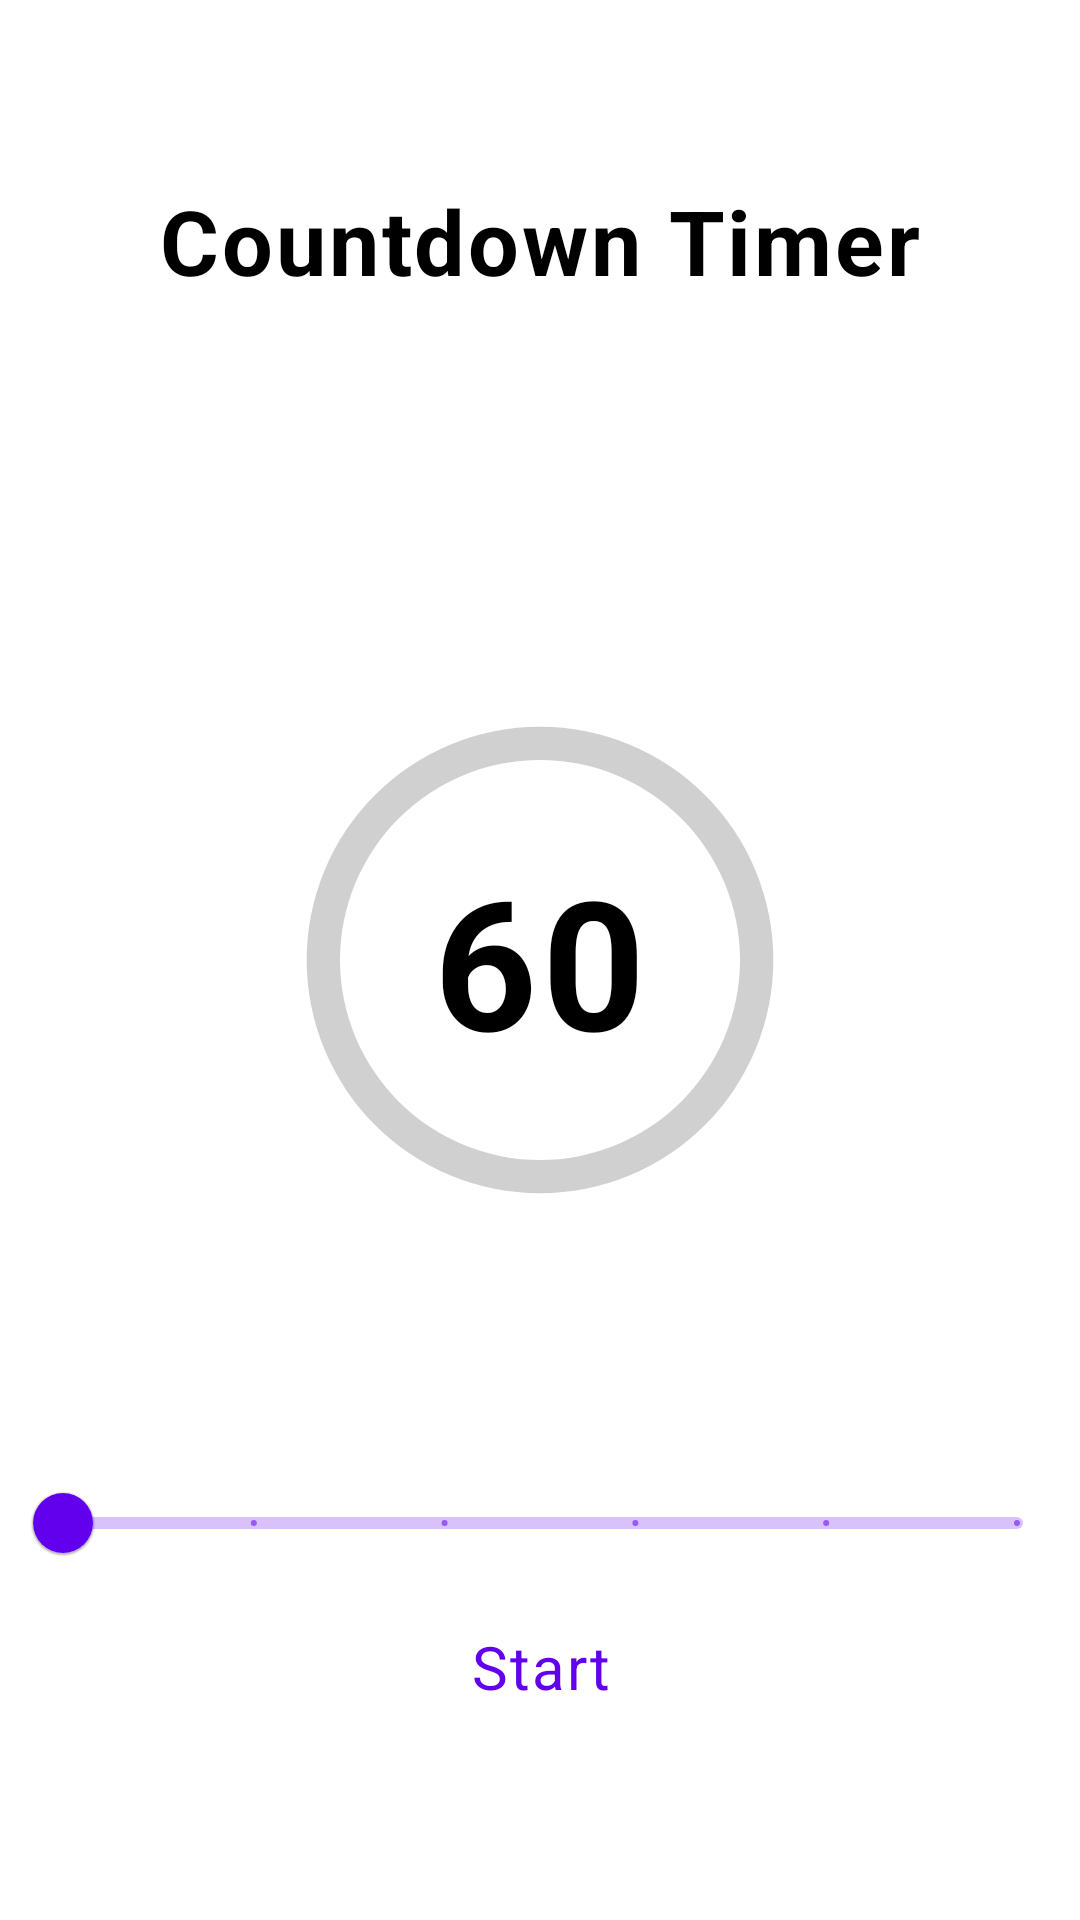

Android layout source for this screen:
<!-- AndroidManifest.xml: application theme Theme.TimerClick -->
<!-- res/layout/activity_main.xml -->
<?xml version="1.0" encoding="utf-8"?>
<androidx.constraintlayout.widget.ConstraintLayout xmlns:android="http://schemas.android.com/apk/res/android"
    xmlns:app="http://schemas.android.com/apk/res-auto"
    xmlns:tools="http://schemas.android.com/tools"
    android:layout_width="match_parent"
    android:layout_height="match_parent"
    tools:context="com.example.timerclick.MainActivity"
    >

    <Button
        android:id="@+id/button"
        style="@style/Widget.MaterialComponents.Button.OutlinedButton.StartStopTimer"
        android:layout_width="210dp"
        android:layout_height="51dp"
        android:text="Start"
        app:layout_constraintBottom_toBottomOf="parent"
        app:layout_constraintEnd_toEndOf="parent"
        app:layout_constraintHorizontal_bias="0.5"
        app:layout_constraintStart_toStartOf="parent"
        app:layout_constraintTop_toTopOf="parent"
        android:textAppearance="@style/Timer.Big"
        app:layout_constraintVertical_bias="0.9" />

    <TextView
        android:id="@+id/textView"
        android:layout_width="wrap_content"
        android:layout_height="wrap_content"
        android:text="Countdown Timer"
        android:textStyle="bold"
        android:textAppearance="@style/Timer.Huge"
        android:textColor="@color/black"
        app:layout_constraintBottom_toBottomOf="parent"
        app:layout_constraintEnd_toEndOf="parent"
        app:layout_constraintStart_toStartOf="parent"
        app:layout_constraintTop_toTopOf="parent"
        app:layout_constraintVertical_bias="0.1" />

    <TextView
        android:id="@+id/textTimer"
        android:layout_width="wrap_content"
        android:layout_height="wrap_content"
        android:text="60"
        android:textStyle="bold"
        android:textAppearance="@style/Timer.ReallyHuge"
        android:textColor="@color/black"
        app:layout_constraintBottom_toBottomOf="parent"
        app:layout_constraintEnd_toEndOf="parent"
        app:layout_constraintStart_toStartOf="parent"
        app:layout_constraintTop_toTopOf="parent" />

    <ProgressBar
        android:id="@+id/progress_circular"
        android:layout_width="200dp"
        android:layout_height="200dp"
        android:indeterminateOnly="false"
        android:max="10"
        android:progressDrawable="@drawable/circle_progress"
        android:rotation="-90"
        app:layout_constraintBottom_toBottomOf="parent"
        app:layout_constraintEnd_toEndOf="parent"
        app:layout_constraintStart_toStartOf="parent"
        app:layout_constraintTop_toTopOf="parent"/>

    <com.google.android.material.slider.Slider
        android:id="@+id/slider"
        android:layout_width="350dp"
        android:layout_height="wrap_content"
        android:max="60"
        android:maxHeight="10dp"
        android:min="10"
        android:valueFrom="10"
        android:valueTo="60"
        android:stepSize="10"
        android:progressDrawable="@drawable/seek_progress"
        android:thumb="@drawable/tumb"
        app:layout_constraintBottom_toBottomOf="parent"
        app:layout_constraintHorizontal_bias="0.5"
        app:layout_constraintLeft_toLeftOf="parent"
        app:layout_constraintRight_toRightOf="parent"
        app:layout_constraintTop_toBottomOf="@+id/progress_circular"
        app:layout_constraintVertical_bias="0.371" />

</androidx.constraintlayout.widget.ConstraintLayout>
<!-- resources referenced by this layout -->
<resources>
  <!-- drawable circle_progress (drawable) -->
  <?xml version="1.0" encoding="utf-8"?>
  <layer-list xmlns:android="http://schemas.android.com/apk/res/android">
  
      <item>
          <shape
              android:shape="ring"
              android:thicknessRatio="18"
              android:useLevel="false">
              <solid android:color="#D0D0D0"/>
          </shape>
      </item>
      <item>
  
          <shape
              android:shape="ring"
              android:thicknessRatio="18">
              <solid android:color="#0028EE"/>
          </shape>
      </item>
  </layer-list>
  <!-- drawable seek_progress (drawable) -->
  <?xml version="1.0" encoding="utf-8"?>
  <layer-list xmlns:android="http://schemas.android.com/apk/res/android" >
      <item android:id="@android:id/background">
          <shape>
              <corners
                  android:radius="5dp" />
              <solid android:color="#E1E1E1" />
          </shape>
      </item>
      <item android:id="@android:id/progress">
          <clip>
              <shape>
                  <corners
                      android:radius="5dp" />
                  <solid android:color="#799BF0" />
              </shape>
          </clip>
      </item>
  
  </layer-list>
  <!-- drawable tumb (drawable) -->
  <?xml version="1.0" encoding="utf-8"?>
  <layer-list xmlns:android="http://schemas.android.com/apk/res/android">
      <item>
          <shape android:shape="oval">
              <solid android:color="#0C44EA"/>
              <size
                  android:width="25dp"
                  android:height="25dp"/>
          </shape>
      </item>
  </layer-list>
  <style name="Timer.Big">
          <item name="android:textSize">20sp</item>
      </style>
  <style name="Timer.Huge">
          <item name="android:textSize">30sp</item>
      </style>
  <style name="Timer.ReallyHuge">
          <item name="android:textSize">60sp</item>
      </style>
  <style name="Widget.MaterialComponents.Button.OutlinedButton.StartStopTimer">
          <item name="strokeColor">#003CEE</item>
          <item name="strokeWidth">3dp</item>
      </style>
  <style name="Theme.TimerClick" parent="Theme.MaterialComponents.DayNight.DarkActionBar">
          
          <item name="colorPrimary">@color/purple_500</item>
          <item name="colorPrimaryVariant">@color/purple_700</item>
          <item name="colorOnPrimary">@color/white</item>
          
          <item name="colorSecondary">@color/teal_200</item>
          <item name="colorSecondaryVariant">@color/teal_700</item>
          <item name="colorOnSecondary">@color/black</item>
          
          <item name="android:statusBarColor">?attr/colorPrimaryVariant</item>
          
      </style>
  <!-- not gathered from this repository: default colours our renderer supplied (Android Studio template values) -->
  <color name="purple_500">#FF6200EE</color>
  <color name="purple_700">#FF3700B3</color>
  <color name="teal_200">#FF03DAC5</color>
  <color name="teal_700">#FF018786</color>
  <color name="black">#FF000000</color>
  <color name="white">#FFFFFFFF</color>
</resources>
